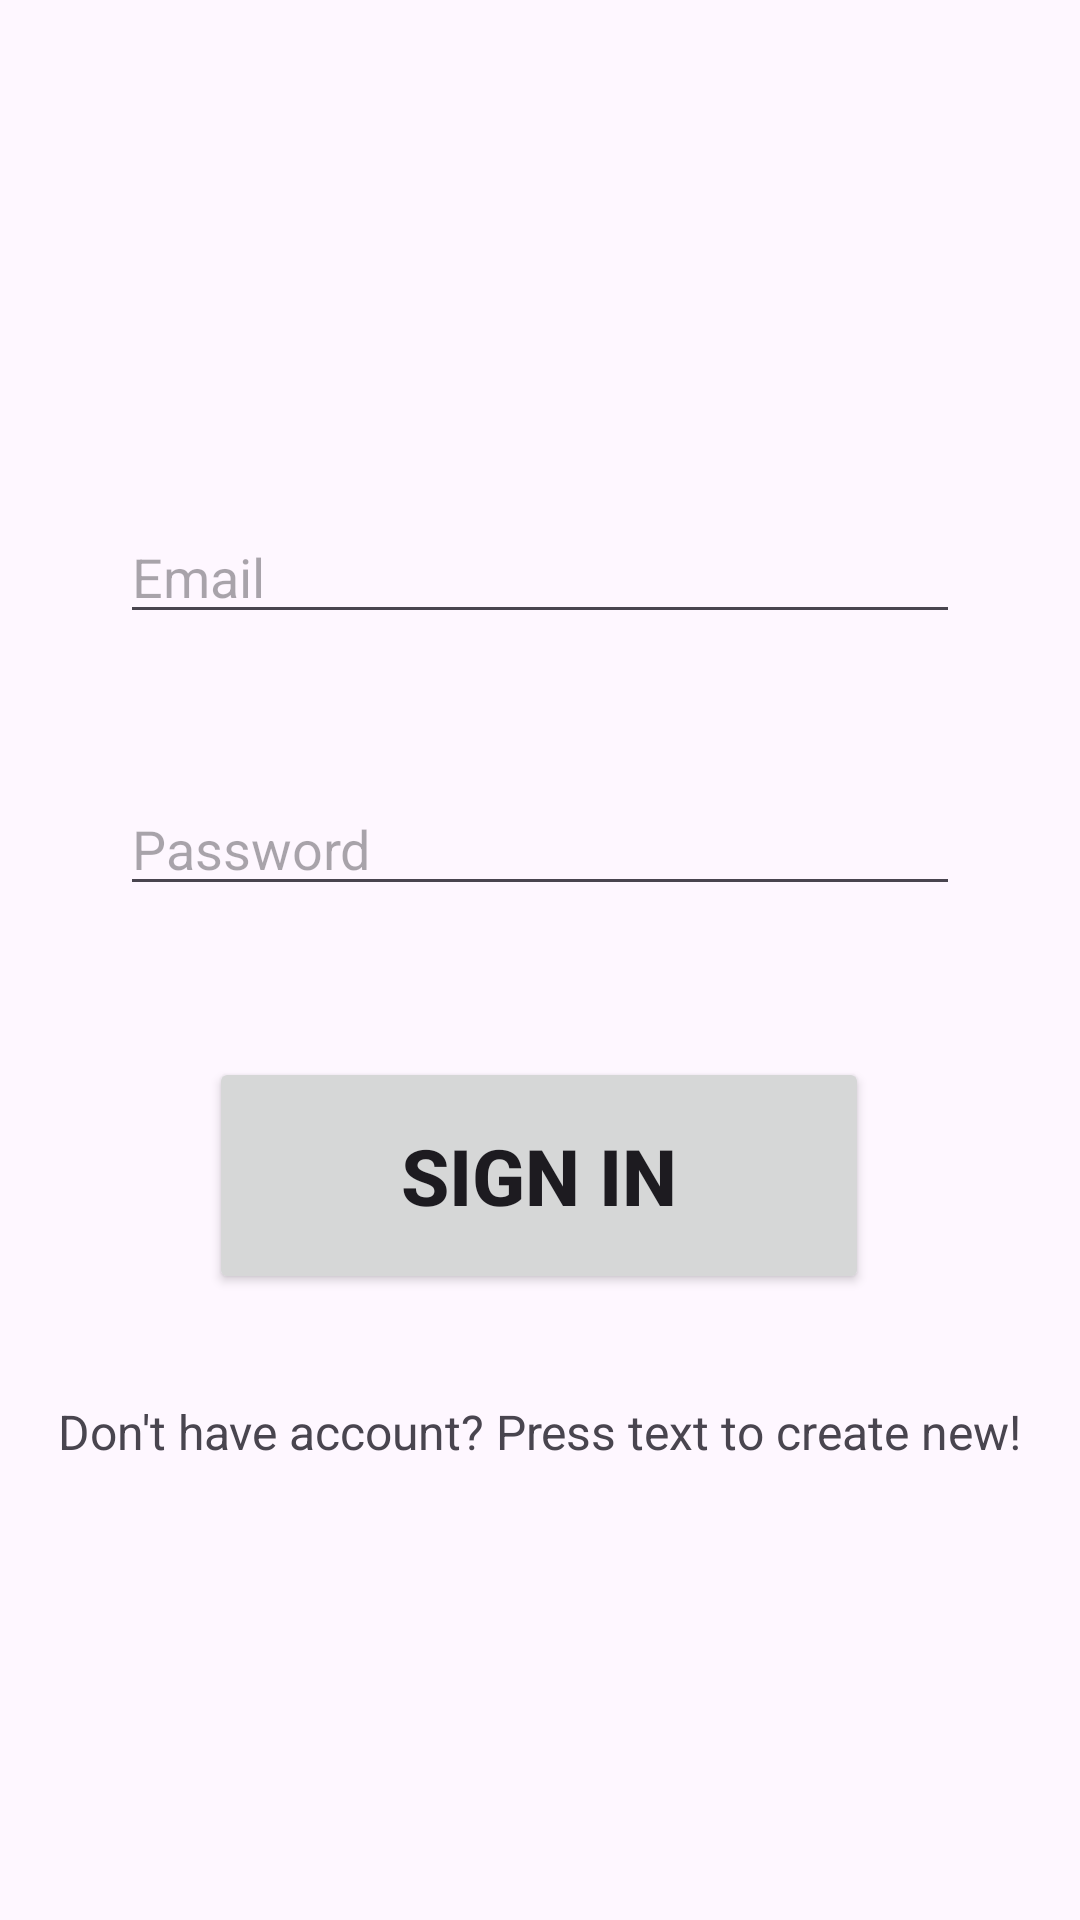

This screen was rendered from an Android layout file. Write that file and the resources it references.
<!-- AndroidManifest.xml: application theme Theme.Dosshouse -->
<!-- res/layout/log_in_activity.xml -->
<?xml version="1.0" encoding="utf-8"?>
<androidx.constraintlayout.widget.ConstraintLayout xmlns:android="http://schemas.android.com/apk/res/android"
    xmlns:app="http://schemas.android.com/apk/res-auto"
    xmlns:tools="http://schemas.android.com/tools"
    android:layout_width="match_parent"
             android:layout_height="match_parent">

    <Button
        android:id="@+id/logInButton"
        android:layout_width="220dp"
        android:layout_height="79dp"
        android:text="Sign In"
        android:textAlignment="center"
        android:textSize="26sp"
        android:textStyle="bold"
        app:layout_constraintBottom_toBottomOf="parent"
        app:layout_constraintEnd_toEndOf="parent"
        app:layout_constraintHorizontal_bias="0.497"
        app:layout_constraintStart_toStartOf="parent"
        app:layout_constraintTop_toTopOf="parent"
        app:layout_constraintVertical_bias="0.628" />

    <EditText
        android:id="@+id/loginPassword"
        android:layout_width="0dp"
        android:layout_height="wrap_content"
        android:ems="10"
        android:hint="Password"
        android:inputType="textPassword"
        app:layout_constraintBottom_toTopOf="@+id/logInButton"
        app:layout_constraintEnd_toEndOf="@+id/logInEmailText"
        app:layout_constraintHorizontal_bias="1.0"
        app:layout_constraintStart_toStartOf="@+id/logInEmailText"
        app:layout_constraintTop_toBottomOf="@+id/logInEmailText"
        app:layout_constraintVertical_bias="0.496" />

    <EditText
        android:id="@+id/logInEmailText"
        android:layout_width="0dp"
        android:layout_height="wrap_content"
        android:layout_marginHorizontal="40dp"
        android:ems="10"
        android:hint="Email"
        android:inputType="text"
        app:layout_constraintBottom_toBottomOf="parent"
        app:layout_constraintEnd_toEndOf="parent"
        app:layout_constraintStart_toStartOf="parent"
        app:layout_constraintTop_toTopOf="parent"
        app:layout_constraintVertical_bias="0.284" />

    <TextView
        android:id="@+id/goToSignuptext"
        android:layout_width="wrap_content"
        android:layout_height="wrap_content"
        android:text="Don't have account? Press text to create new!"
        android:textSize="16sp"
        app:layout_constraintBottom_toBottomOf="parent"
        app:layout_constraintEnd_toEndOf="@+id/logInButton"
        app:layout_constraintStart_toStartOf="@+id/logInButton"
        app:layout_constraintTop_toBottomOf="@+id/logInButton"
        app:layout_constraintVertical_bias="0.187" />

</androidx.constraintlayout.widget.ConstraintLayout>
<!-- resources referenced by this layout -->
<resources>
  <style name="Theme.Dosshouse" parent="Base.Theme.Dosshouse" />
  <style name="Base.Theme.Dosshouse" parent="Theme.Material3.DayNight.NoActionBar">
          
          
      </style>
</resources>
